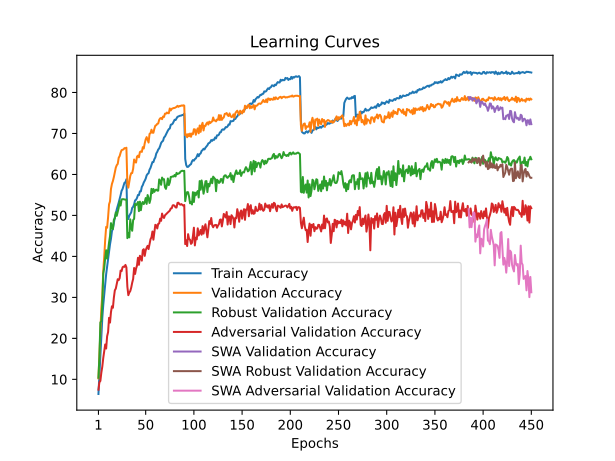

Values plotted in this chart, from the file beside it:
train_accuracy; train_loss; valid_accuracy; valid_loss; valid_accuracy_robust; valid_accuracy_adversarial; valid_accuracy_swa; valid_accuracy_robust_swa; valid_accuracy_adversarial_swa
6,4280; 4,2728; 10,2400; 4,0636; 10,3966; 7,4800; 10,2400; 10,3966; 7,4800
11,1500; 3,9982; 15,7900; 3,8440; 15,5414; 9,3000; 15,7900; 15,5414; 9,3000
16,2260; 3,7644; 21,6300; 3,5201; 23,8966; 9,6100; 21,6300; 23,8966; 9,6100
21,0480; 3,5575; 27,3000; 3,3594; 24,1931; 11,6300; 27,3000; 24,1931; 11,6300
24,9800; 3,3910; 30,4200; 3,1695; 28,2621; 13,1200; 30,4200; 28,2621; 13,1200
28,1620; 3,2608; 36,5300; 2,9470; 35,8207; 15,2300; 36,5300; 35,8207; 15,2300
30,7860; 3,1459; 39,8800; 2,8628; 37,1862; 16,9400; 39,8800; 37,1862; 16,9400
33,2580; 3,0506; 44,0600; 2,7064; 39,5586; 18,5100; 44,0600; 39,5586; 18,5100
35,6700; 2,9614; 47,2000; 2,5390; 41,5034; 17,5200; 47,2000; 41,5034; 17,5200
37,5560; 2,8835; 47,0000; 2,6225; 39,4621; 20,5100; 47,0000; 39,4621; 20,5100
39,4980; 2,8187; 49,5400; 2,5042; 41,4759; 21,5200; 49,5400; 41,4759; 21,5200
41,4340; 2,7508; 52,7100; 2,4287; 43,4069; 25,0100; 52,7100; 43,4069; 25,0100
42,9540; 2,6965; 53,4400; 2,3693; 44,9379; 23,8500; 53,4400; 44,9379; 23,8500
44,3100; 2,6493; 56,4700; 2,2496; 48,1172; 26,4200; 56,4700; 48,1172; 26,4200
46,1540; 2,5892; 57,6900; 2,2601; 46,9931; 27,8300; 57,6900; 46,9931; 27,8300
46,7800; 2,5593; 58,4100; 2,2091; 46,6793; 27,4700; 58,4100; 46,6793; 27,4700
48,1020; 2,5129; 59,3700; 2,1814; 48,9448; 29,9400; 59,3700; 48,9448; 29,9400
49,5500; 2,4610; 60,5500; 2,1883; 49,2862; 31,7200; 60,5500; 49,2862; 31,7200
50,3520; 2,4400; 61,6700; 2,1566; 50,7414; 32,1500; 61,6700; 50,7414; 32,1500
51,4880; 2,3913; 62,2700; 2,1231; 49,9103; 33,2200; 62,2700; 49,9103; 33,2200
52,2660; 2,3701; 62,5700; 2,1248; 50,9276; 34,4300; 62,5700; 50,9276; 34,4300
53,1320; 2,3332; 64,0600; 2,0756; 51,8655; 34,2100; 64,0600; 51,8655; 34,2100
54,0380; 2,3105; 64,4900; 2,0548; 53,4552; 34,7000; 64,4900; 53,4552; 34,7000
54,9400; 2,2757; 65,3100; 2,0267; 52,4103; 36,5500; 65,3100; 52,4103; 36,5500
56,0040; 2,2467; 65,9300; 1,9951; 53,9034; 36,4100; 65,9300; 53,9034; 36,4100
56,4440; 2,2327; 66,0200; 1,9934; 53,9655; 37,3400; 66,0200; 53,9655; 37,3400
57,1800; 2,2085; 66,1100; 2,0025; 53,9552; 37,5300; 66,1100; 53,9552; 37,5300
57,9880; 2,1907; 66,4200; 1,9918; 53,9069; 37,4500; 66,4200; 53,9069; 37,4500
58,0820; 2,1760; 66,4000; 1,9902; 53,8448; 37,9200; 66,4000; 53,8448; 37,9200
58,8220; 2,1602; 66,5200; 1,9855; 53,8966; 37,3200; 66,5200; 53,8966; 37,3200
49,1320; 2,4724; 57,6300; 2,3421; 44,4552; 32,5900; 57,6300; 44,4552; 32,5900
49,1220; 2,4777; 56,7800; 2,3048; 45,7379; 30,5400; 56,7800; 45,7379; 30,5400
49,9320; 2,4533; 58,1600; 2,2963; 44,6483; 31,1800; 58,1600; 44,6483; 31,1800
50,3640; 2,4362; 59,6300; 2,2240; 49,0379; 31,5400; 59,6300; 49,0379; 31,5400
50,7560; 2,4210; 60,3200; 2,1942; 47,0172; 32,3900; 60,3200; 47,0172; 32,3900
51,8480; 2,3877; 60,3400; 2,1676; 46,2586; 33,5700; 60,3400; 46,2586; 33,5700
52,1000; 2,3783; 61,4100; 2,1673; 48,8862; 34,5200; 61,4100; 48,8862; 34,5200
52,7160; 2,3515; 63,6500; 2,1285; 49,1586; 37,1700; 63,6500; 49,1586; 37,1700
53,6740; 2,3227; 63,0100; 2,1196; 52,8310; 35,7200; 63,0100; 52,8310; 35,7200
53,8260; 2,3225; 62,9100; 2,1516; 52,5103; 37,0100; 62,9100; 52,5103; 37,0100
54,2760; 2,2958; 64,3700; 2,0989; 52,8000; 37,7800; 64,3700; 52,8000; 37,7800
54,9900; 2,2848; 64,5900; 2,0960; 53,2828; 39,6600; 64,5900; 53,2828; 39,6600
54,9560; 2,2748; 64,1900; 2,0759; 51,0414; 37,9500; 64,1900; 51,0414; 37,9500
55,8700; 2,2474; 65,4700; 2,0728; 53,3621; 40,1500; 65,4700; 53,3621; 40,1500
55,8740; 2,2451; 65,6200; 2,0537; 51,2724; 39,7600; 65,6200; 51,2724; 39,7600
56,9880; 2,2131; 65,5000; 2,0195; 52,8966; 38,9700; 65,5000; 52,8966; 38,9700
57,3860; 2,1989; 66,6600; 2,0230; 53,2759; 41,5400; 66,6600; 53,2759; 41,5400
58,0500; 2,1775; 66,3300; 2,0287; 52,7690; 41,7600; 66,3300; 52,7690; 41,7600
58,4700; 2,1597; 67,5800; 1,9725; 53,2241; 40,1300; 67,5800; 53,2241; 40,1300
58,9760; 2,1400; 68,5600; 1,9520; 54,2448; 41,4800; 68,5600; 54,2448; 41,4800
59,7800; 2,1205; 69,1100; 1,9253; 52,8103; 42,1100; 69,1100; 52,8103; 42,1100
60,1220; 2,1057; 68,4500; 1,9526; 54,9690; 42,5800; 68,4500; 54,9690; 42,5800
60,3000; 2,0960; 67,7900; 1,9642; 54,2517; 41,7900; 67,7900; 54,2517; 41,7900
61,1620; 2,0776; 69,9100; 1,8975; 53,0448; 43,0100; 69,9100; 53,0448; 43,0100
61,6040; 2,0596; 70,0600; 1,9024; 53,9690; 44,1900; 70,0600; 53,9690; 44,1900
62,3420; 2,0372; 70,9200; 1,8620; 56,4828; 44,6600; 70,9200; 56,4828; 44,6600
63,0240; 2,0172; 70,2000; 1,8952; 55,4517; 46,0700; 70,2000; 55,4517; 46,0700
63,0060; 2,0090; 70,1700; 1,8791; 56,4552; 44,0800; 70,1700; 56,4552; 44,0800
63,7300; 1,9895; 71,1700; 1,8598; 55,7517; 46,0200; 71,1700; 55,7517; 46,0200
64,1600; 1,9748; 71,9100; 1,8538; 56,1724; 47,7100; 71,9100; 56,1724; 47,7100
... 390 more rows
